2-way image classification set "splits" from GitHub (Varshapandey-8757/Kidney_stone_Detection_system); label vocabulary: normal, stone.

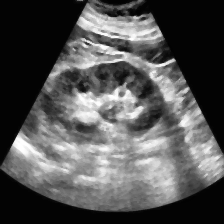
Label: normal

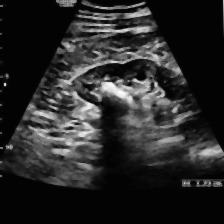
Label: stone

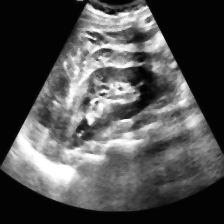
Label: normal

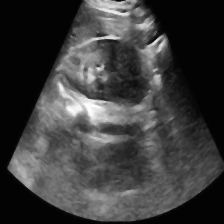
Label: normal

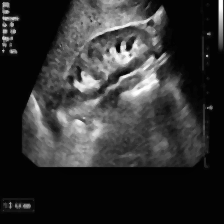
Label: stone

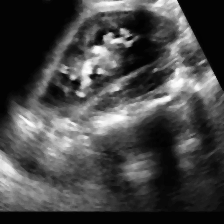
Label: normal
